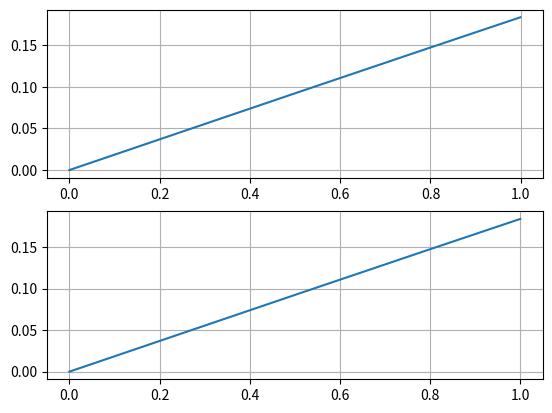

Python code for this plot:
import numpy as np
import math
from typing import List, Tuple
from matplotlib import pyplot as plt

def func_py(x: float) -> float:
    """
    Calculate function values for passed argument
    """
    N = 17  
    return math.sin(math.pi * x / N)

def func_np(x: np.ndarray) -> np.ndarray:
    """
    Vectorized version of func_py using numpy
    """
    N = 17
    return np.sin(np.pi * x / N)

def tabulate_py(a: float, b: float, n: int) -> Tuple[List[float], List[float]]:
    x = [a + i * (b - a) / n for i in range(n)]
    y = [func_py(xi) for xi in x]
    return x, y

def tabulate_np(a: float, b: float, n: int) -> Tuple[np.ndarray, np.ndarray]:
    x = np.linspace(a, b, n)
    y = func_np(x)  
    return x, y

def test_tabulation(f, a, b, n, axis):
    res = f(a, b, n)
    axis.plot(res[0], res[1])
    axis.grid()

def main():
    a, b, n = 0, 1, 1000

    fig, (ax1, ax2) = plt.subplots(2, 1)
    test_tabulation(tabulate_py, a, b, n, ax1)
    test_tabulation(tabulate_np, a, b, n, ax2)
    plt.show()

if __name__ == '__main__':
    main()
